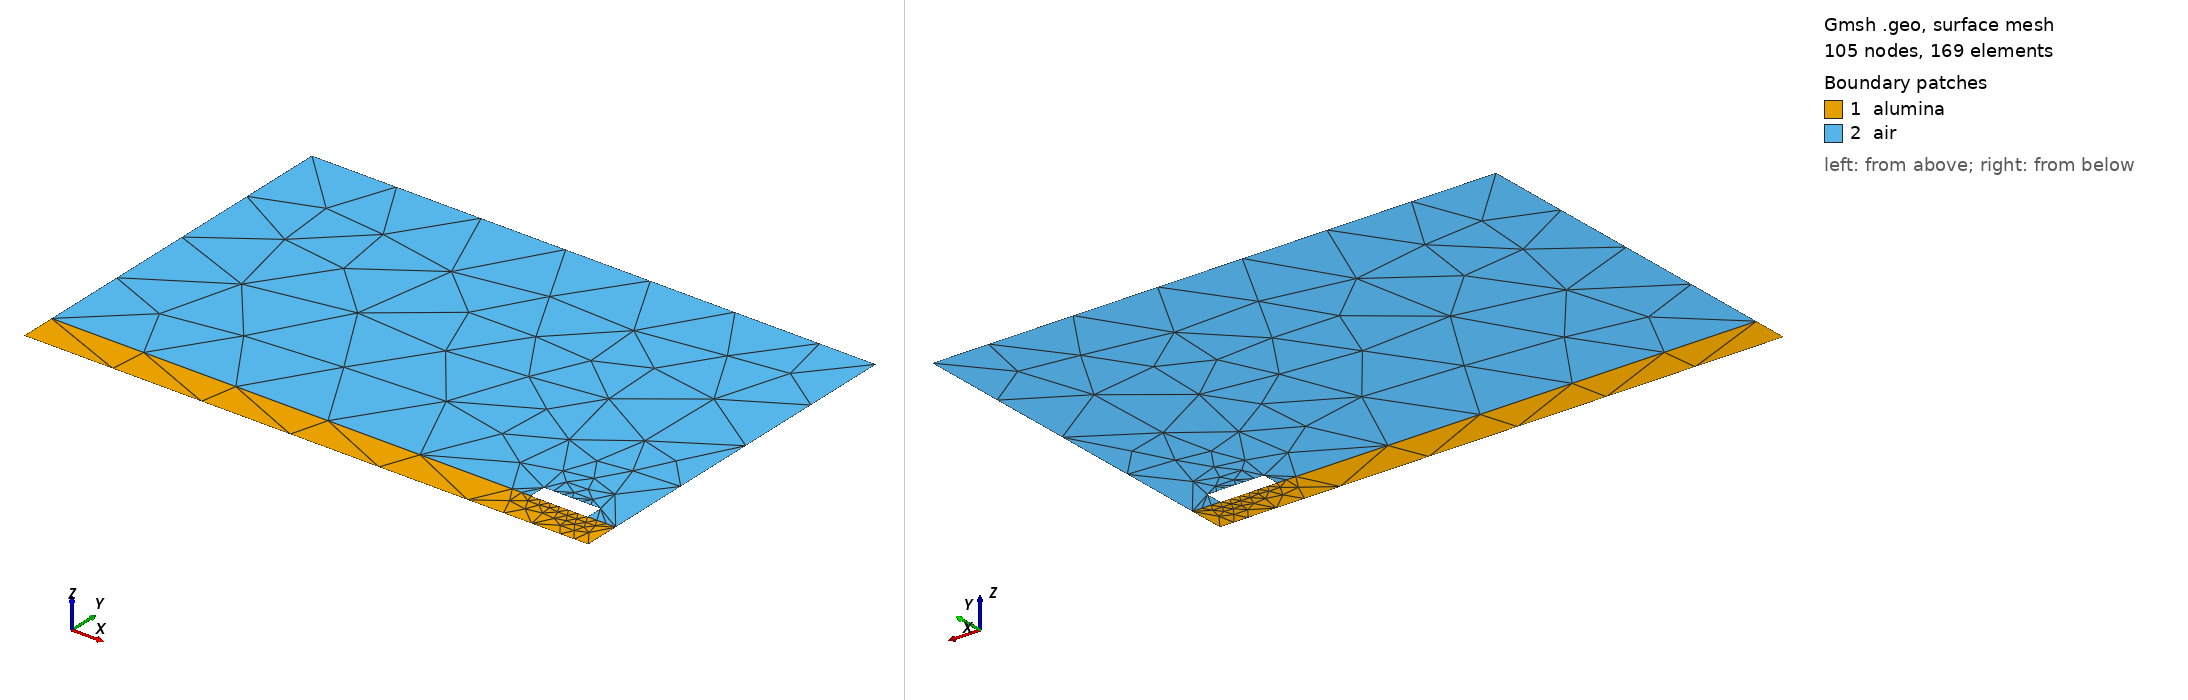

Gmsh geometry script, surface-meshed: 105 nodes, 169 surface elements. Boundary patches (legend numbers): 1 alumina, 2 air. Left view from above one corner, right view from below the opposite corner. Legend entries are the model's physical surfaces. The drawing asked Gmsh for element sizes between 1% and 20% of the model's largest extent; the script's own settings can give other sizes.

=== diffPair.geo (drawn) ===
// Control
//   build=diffPair
//   check_limits=true
// EndControl
// Strip
//    name=diffPair
//    use_symmetry=false
//    upper_material=air
//    upper_thickness=0.006
//    lower_material=alumina
//    lower_thickness=0.000635
//    left_side_gap=0.0085
//    right_side_material=PMC
//    right_side_gap=0.0005
//    trace_thickness=0.0003
//    trace_width=0.001
//    trace_etch_angle=90
//    default_conductor_material=PEC
// EndStrip
Point(1) = {-0.009,0,0,0.00165875};
Point(2) = {-0.001135,0,0,0.00165875};
Point(3) = {-0.0005,0,0,0.000635};
Point(4) = {0,0,0,0.000635};
Point(5) = {0.0005,0,0,0.000635};
Point(6) = {0.00075,0,0,0.00165875};
Point(7) = {0.001,0,0,0.00165875};
Point(8) = {-0.009,0.000635,0,0.00165875};
Point(9) = {-0.000833333333333333,0.000635,0,0.00165875};
Point(10) = {-0.000666666666666667,0.000635,0,0.0003};
Point(11) = {-0.0005,0.000635,0,0.0003};
Point(12) = {-0.000333333333333333,0.000635,0,0.0003};
Point(13) = {-0.000166666666666667,0.000635,0,0.000635};
Point(14) = {0,0.000635,0,0.000635};
Point(15) = {0.000166666666666667,0.000635,0,0.000635};
Point(16) = {0.000333333333333333,0.000635,0,0.0003};
Point(17) = {0.0005,0.000635,0,0.0003};
Point(18) = {0.000666666666666667,0.000635,0,0.0003};
Point(19) = {0.000833333333333333,0.000635,0,0.00165875};
Point(20) = {0.001,0.000635,0,0.00165875};
Point(21) = {-0.0005,0.000935,0,0.0003};
Point(22) = {-0.000333333333333333,0.000935,0,0.0003};
Point(23) = {-0.000166666666666667,0.000935,0,0.000635};
Point(24) = {0,0.000935,0,0.000635};
Point(25) = {0.000166666666666667,0.000935,0,0.000635};
Point(26) = {0.000333333333333333,0.000935,0,0.0003};
Point(27) = {0.0005,0.000935,0,0.0003};
Point(28) = {-0.009,0.006635,0,0.00165875};
Point(29) = {0,0.006635,0,0.00165875};
Point(30) = {0.001,0.006635,0,0.00165875};
Line(1) = {1,2};
Line(2) = {2,3};
Line(3) = {3,4};
Line(4) = {4,5};
Line(5) = {5,6};
Line(6) = {6,7};
Line(7) = {1,8};
Line(8) = {7,20};
Line(9) = {8,9};
Line(10) = {9,10};
Line(11) = {10,11};
Line(12) = {11,12};
Line(13) = {12,13};
Line(14) = {13,14};
Line(15) = {14,15};
Line(16) = {15,16};
Line(17) = {16,17};
Line(18) = {17,18};
Line(19) = {18,19};
Line(20) = {19,20};
Line(21) = {11,21};
Line(22) = {17,27};
Line(23) = {21,22};
Line(24) = {22,23};
Line(25) = {23,24};
Line(26) = {24,25};
Line(27) = {25,26};
Line(28) = {26,27};
Line(29) = {8,28};
Line(30) = {20,30};
Line(31) = {28,29};
Line(32) = {29,30};
Curve Loop(1) = {1,2,3,4,5,6,8,-20,-19,-18,-17,-16,-15,-14,-13,-12,-11,-10,-9,-7};
Plane Surface(1) = {1};
Curve Loop(2) = {9,10,11,21,23,24,25,26,27,28,-22,18,19,20,30,-32,-31,-29};
Plane Surface(2) = {2};
Physical Surface("alumina",1) = {1};
Physical Surface("air",2) = {2};
